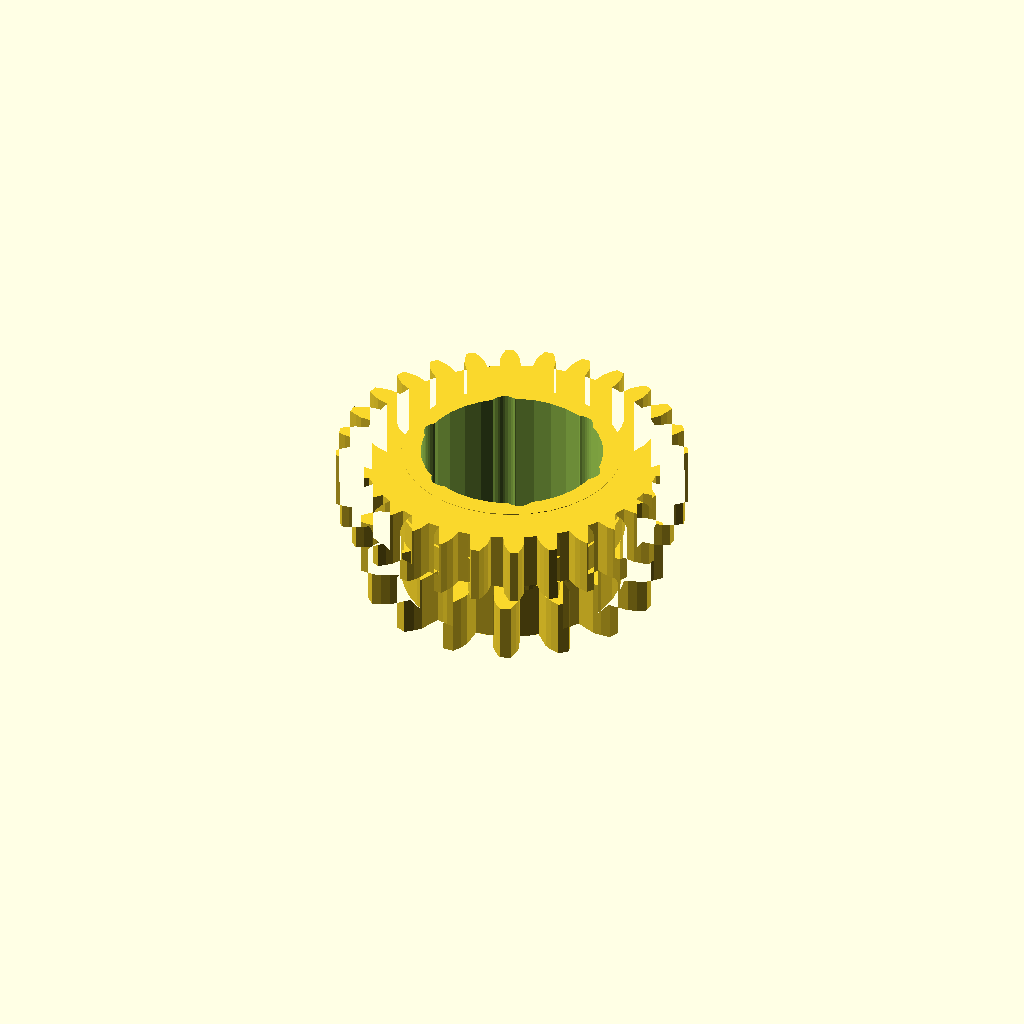
Cell 1 — every parameter at its default value.
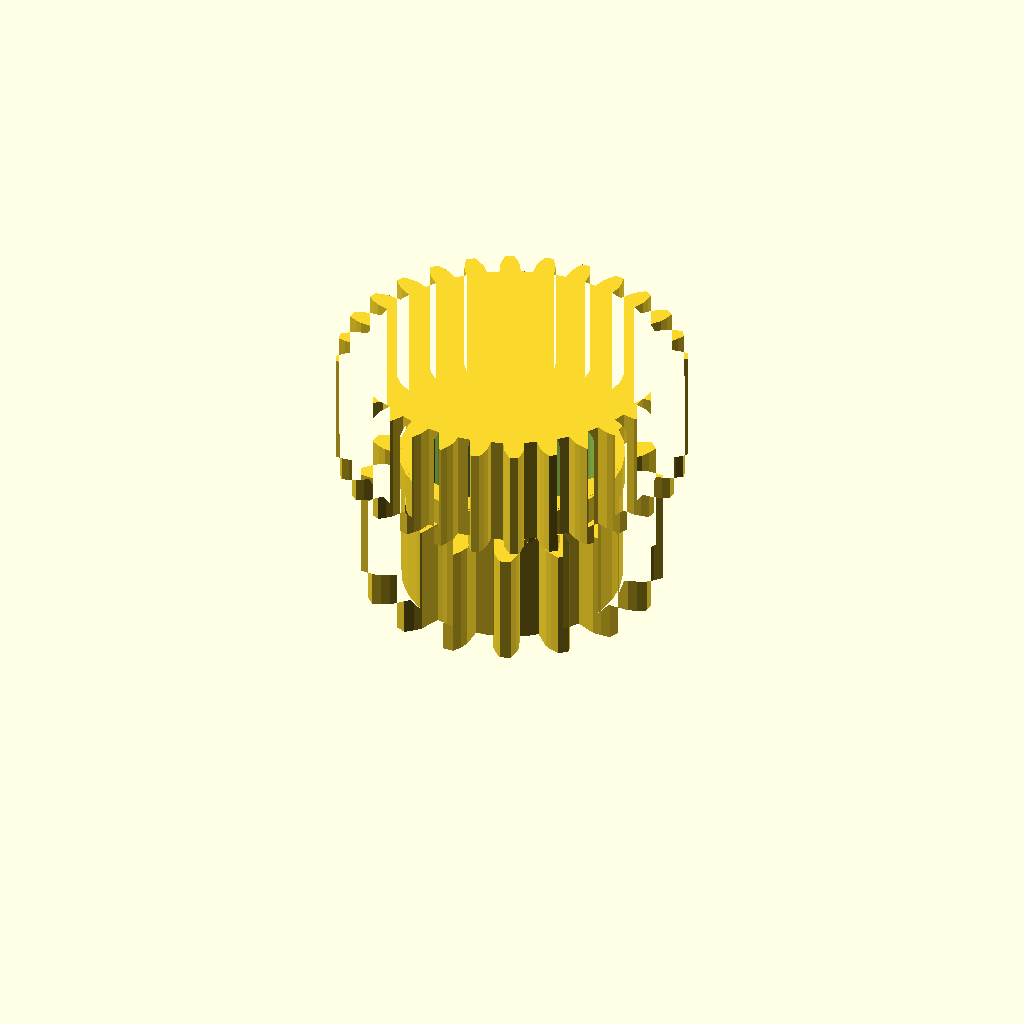
Cell 2: band_h = 24 (everything else at default).
All cells are drawn from one camera (rotation 55°, 0°, 25°, orthographic, colour scheme Cornfield), so only the parameter changes between them.
Source of the model, optional_data/data/gen3/ringgears/part_0012.scad:
$fn = 32;

// ----------------------------------------------------------------------
// Two-module gear rim: z16 m3.5 and z28 m2.45, 30 mm wide
// ----------------------------------------------------------------------

// --- parameters (mm) ---
module_a = 3.5;           // first tooth module
teeth_a = 16;             // first band tooth count
module_b = 2.45;          // second tooth module
teeth_b = 28;             // second band tooth count
band_h = 12;              // height of one tooth band
web_t = 6;                // web thickness between the bands
total = 30;               // overall width over both bands
root_r = 23.62;           // root radius of the coarse band
hub_r = 23.05;            // hub radius
bore_d = 38.1;            // hub bore
hole_count = 6;           // lightening holes
hole_r = 17.06;           // lightening hole circle radius
hole_d = 5.9;             // lightening hole diameter

band_a = [[23.474, -2.664], [27.942, -2.725], [29.714, -2.092], [31.478, -1.165], [31.478, 1.165], [29.714, 2.092], [27.942, 2.725], [23.474, 2.664], [22.707, 6.522], [26.857, 8.176], [28.252, 9.438], [29.528, 10.97], [28.637, 13.122], [26.651, 13.303], [24.772, 13.21], [20.668, 11.444], [18.483, 14.715], [21.684, 17.831], [22.49, 19.532], [23.082, 21.435], [21.435, 23.082], [19.532, 22.49], [17.831, 21.684], [14.715, 18.483], [11.444, 20.668], [13.21, 24.772], [13.303, 26.651], [13.122, 28.637], [10.97, 29.528], [9.438, 28.252], [8.176, 26.857], [6.522, 22.707], [2.664, 23.474], [2.725, 27.942], [2.092, 29.714], [1.165, 31.478], [-1.165, 31.478], [-2.092, 29.714], [-2.725, 27.942], [-2.664, 23.474], [-6.522, 22.707], [-8.176, 26.857], [-9.438, 28.252], [-10.97, 29.528], [-13.122, 28.637], [-13.303, 26.651], [-13.21, 24.772], [-11.444, 20.668], [-14.715, 18.483], [-17.831, 21.684], [-19.532, 22.49], [-21.435, 23.082], [-23.082, 21.435], [-22.49, 19.532], [-21.684, 17.831], [-18.483, 14.715], [-20.668, 11.444], [-24.772, 13.21], [-26.651, 13.303], [-28.637, 13.122], [-29.528, 10.97], [-28.252, 9.438], [-26.857, 8.176], [-22.707, 6.522], [-23.474, 2.664], [-27.942, 2.725], [-29.714, 2.092], [-31.478, 1.165], [-31.478, -1.165], [-29.714, -2.092], [-27.942, -2.725], [-23.474, -2.664], [-22.707, -6.522], [-26.857, -8.176], [-28.252, -9.438], [-29.528, -10.97], [-28.637, -13.122], [-26.651, -13.303], [-24.772, -13.21], [-20.668, -11.444], [-18.483, -14.715], [-21.684, -17.831], [-22.49, -19.532], [-23.082, -21.435], [-21.435, -23.082], [-19.532, -22.49], [-17.831, -21.684], [-14.715, -18.483], [-11.444, -20.668], [-13.21, -24.772], [-13.303, -26.651], [-13.122, -28.637], [-10.97, -29.528], [-9.438, -28.252], [-8.176, -26.857], [-6.522, -22.707], [-2.664, -23.474], [-2.725, -27.942], [-2.092, -29.714], [-1.165, -31.478], [1.165, -31.478], [2.092, -29.714], [2.725, -27.942], [2.664, -23.474], [6.522, -22.707], [8.176, -26.857], [9.438, -28.252], [10.97, -29.528], [13.122, -28.637], [13.303, -26.651], [13.21, -24.772], [11.444, -20.668], [14.715, -18.483], [17.831, -21.684], [19.532, -22.49], [21.435, -23.082], [23.082, -21.435], [22.49, -19.532], [21.684, -17.831], [18.483, -14.715], [20.668, -11.444], [24.772, -13.21], [26.651, -13.303], [28.637, -13.122], [29.528, -10.97], [28.252, -9.438], [26.857, -8.176], [22.707, -6.522]];
band_b = [[31.159, -2.214], [33.707, -2.071], [35.225, -1.583], [36.739, -0.895], [36.739, 0.895], [35.225, 1.583], [33.707, 2.071], [31.159, 2.214], [30.87, 4.775], [33.323, 5.481], [34.694, 6.295], [36.017, 7.302], [35.619, 9.048], [33.989, 9.382], [32.401, 9.52], [29.885, 9.092], [29.034, 11.524], [31.268, 12.759], [32.424, 13.857], [33.489, 15.134], [32.712, 16.747], [31.05, 16.71], [29.471, 16.491], [27.112, 15.514], [25.742, 17.696], [27.645, 19.397], [28.527, 20.724], [29.282, 22.206], [28.165, 23.607], [26.553, 23.2], [25.062, 22.635], [22.98, 21.159], [21.159, 22.98], [22.635, 25.062], [23.2, 26.553], [23.607, 28.165], [22.206, 29.282], [20.724, 28.527], [19.397, 27.645], [17.696, 25.742], [15.514, 27.112], [16.491, 29.471], [16.71, 31.05], [16.747, 32.712], [15.134, 33.489], [13.857, 32.424], [12.759, 31.268], [11.524, 29.034], [9.092, 29.885], [9.52, 32.401], [9.382, 33.989], [9.048, 35.619], [7.302, 36.017], [6.295, 34.694], [5.481, 33.323], [4.775, 30.87], [2.214, 31.159], [2.071, 33.707], [1.583, 35.225], [0.895, 36.739], [-0.895, 36.739], [-1.583, 35.225], [-2.071, 33.707], [-2.214, 31.159], [-4.775, 30.87], [-5.481, 33.323], [-6.295, 34.694], [-7.302, 36.017], [-9.048, 35.619], [-9.382, 33.989], [-9.52, 32.401], [-9.092, 29.885], [-11.524, 29.034], [-12.759, 31.268], [-13.857, 32.424], [-15.134, 33.489], [-16.747, 32.712], [-16.71, 31.05], [-16.491, 29.471], [-15.514, 27.112], [-17.696, 25.742], [-19.397, 27.645], [-20.724, 28.527], [-22.206, 29.282], [-23.607, 28.165], [-23.2, 26.553], [-22.635, 25.062], [-21.159, 22.98], [-22.98, 21.159], [-25.062, 22.635], [-26.553, 23.2], [-28.165, 23.607], [-29.282, 22.206], [-28.527, 20.724], [-27.645, 19.397], [-25.742, 17.696], [-27.112, 15.514], [-29.471, 16.491], [-31.05, 16.71], [-32.712, 16.747], [-33.489, 15.134], [-32.424, 13.857], [-31.268, 12.759], [-29.034, 11.524], [-29.885, 9.092], [-32.401, 9.52], [-33.989, 9.382], [-35.619, 9.048], [-36.017, 7.302], [-34.694, 6.295], [-33.323, 5.481], [-30.87, 4.775], [-31.159, 2.214], [-33.707, 2.071], [-35.225, 1.583], [-36.739, 0.895], [-36.739, -0.895], [-35.225, -1.583], [-33.707, -2.071], [-31.159, -2.214], [-30.87, -4.775], [-33.323, -5.481], [-34.694, -6.295], [-36.017, -7.302], [-35.619, -9.048], [-33.989, -9.382], [-32.401, -9.52], [-29.885, -9.092], [-29.034, -11.524], [-31.268, -12.759], [-32.424, -13.857], [-33.489, -15.134], [-32.712, -16.747], [-31.05, -16.71], [-29.471, -16.491], [-27.112, -15.514], [-25.742, -17.696], [-27.645, -19.397], [-28.527, -20.724], [-29.282, -22.206], [-28.165, -23.607], [-26.553, -23.2], [-25.062, -22.635], [-22.98, -21.159], [-21.159, -22.98], [-22.635, -25.062], [-23.2, -26.553], [-23.607, -28.165], [-22.206, -29.282], [-20.724, -28.527], [-19.397, -27.645], [-17.696, -25.742], [-15.514, -27.112], [-16.491, -29.471], [-16.71, -31.05], [-16.747, -32.712], [-15.134, -33.489], [-13.857, -32.424], [-12.759, -31.268], [-11.524, -29.034], [-9.092, -29.885], [-9.52, -32.401], [-9.382, -33.989], [-9.048, -35.619], [-7.302, -36.017], [-6.295, -34.694], [-5.481, -33.323], [-4.775, -30.87], [-2.214, -31.159], [-2.071, -33.707], [-1.583, -35.225], [-0.895, -36.739], [0.895, -36.739], [1.583, -35.225], [2.071, -33.707], [2.214, -31.159], [4.775, -30.87], [5.481, -33.323], [6.295, -34.694], [7.302, -36.017], [9.048, -35.619], [9.382, -33.989], [9.52, -32.401], [9.092, -29.885], [11.524, -29.034], [12.759, -31.268], [13.857, -32.424], [15.134, -33.489], [16.747, -32.712], [16.71, -31.05], [16.491, -29.471], [15.514, -27.112], [17.696, -25.742], [19.397, -27.645], [20.724, -28.527], [22.206, -29.282], [23.607, -28.165], [23.2, -26.553], [22.635, -25.062], [21.159, -22.98], [22.98, -21.159], [25.062, -22.635], [26.553, -23.2], [28.165, -23.607], [29.282, -22.206], [28.527, -20.724], [27.645, -19.397], [25.742, -17.696], [27.112, -15.514], [29.471, -16.491], [31.05, -16.71], [32.712, -16.747], [33.489, -15.134], [32.424, -13.857], [31.268, -12.759], [29.034, -11.524], [29.885, -9.092], [32.401, -9.52], [33.989, -9.382], [35.619, -9.048], [36.017, -7.302], [34.694, -6.295], [33.323, -5.481], [30.87, -4.775]];

difference() {
  union() {
    /* tooth band A, overlapping the web by 0.4 mm */
    linear_extrude(height = band_h + 0.4) polygon(band_a);
    /* web */
    translate([0, 0, band_h - 0.4]) cylinder(h = web_t + 0.8, d = 2 * root_r);
    /* tooth band B */
    translate([0, 0, band_h + web_t]) linear_extrude(height = band_h + 0.4) polygon(band_b);
    /* hub */
    translate([0, 0, -0.5]) cylinder(h = total + 1.0, d = 2 * hub_r);
  }
  /* bore */
  translate([0, 0, -2.5]) cylinder(h = total + 5, d = bore_d);
  /* lightening holes through the web */
  for (i = [0 : hole_count - 1]) {
    a = i * 360 / hole_count;
    translate([hole_r * cos(a), hole_r * sin(a), -2.5]) cylinder(h = total + 5, d = hole_d);
  }
}
Parameter table extracted from the source (name, type, default, range or options):
module_a: number, default 3.5
teeth_a: number, default 16
module_b: number, default 2.45
teeth_b: number, default 28
band_h: number, default 12
web_t: number, default 6
total: number, default 30
root_r: number, default 23.62
hub_r: number, default 23.05
bore_d: number, default 38.1
hole_count: number, default 6
hole_r: number, default 17.06
hole_d: number, default 5.9
